Run: headless pygame with SDL's dummy video driver; simulated clock (each Clock.tick advances the game by its frame time, no real sleeping); random seed 0; keys injected as events and as key.get_pressed() state; mouse plan: one left click at the window centre at the start of phase 2, then a move to the lower-right quarter at the start of phase 3.
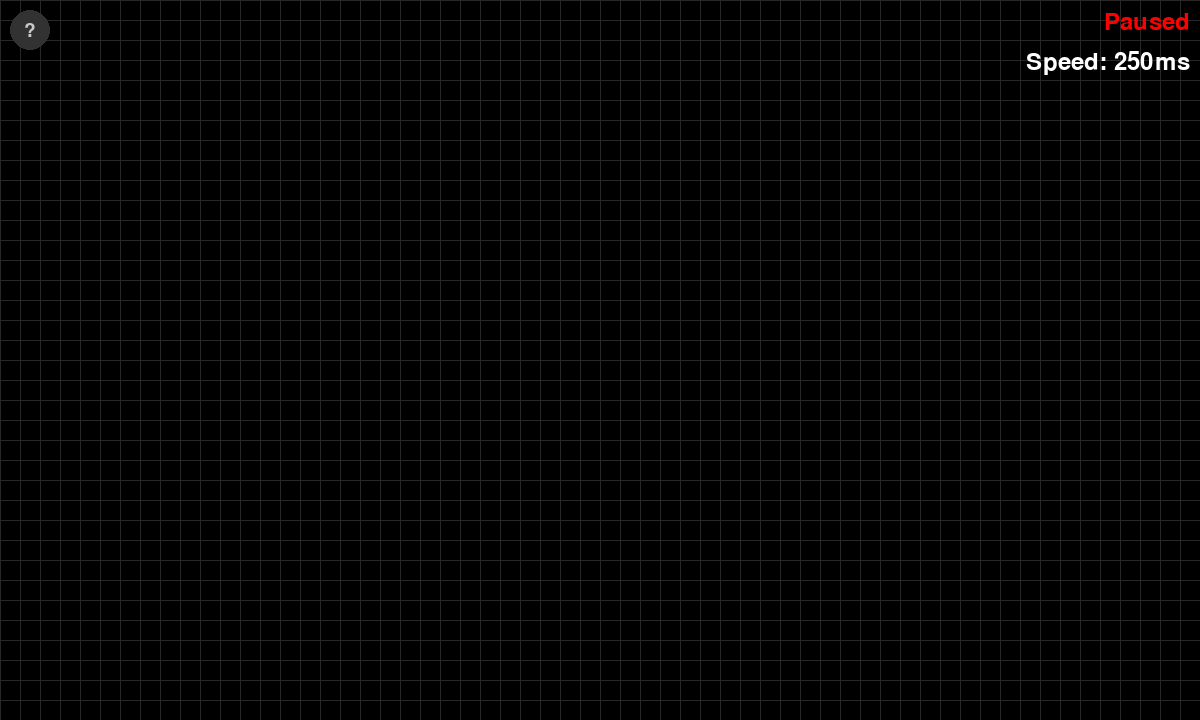
Frame 1 of 4 · flips 1–60 · no input
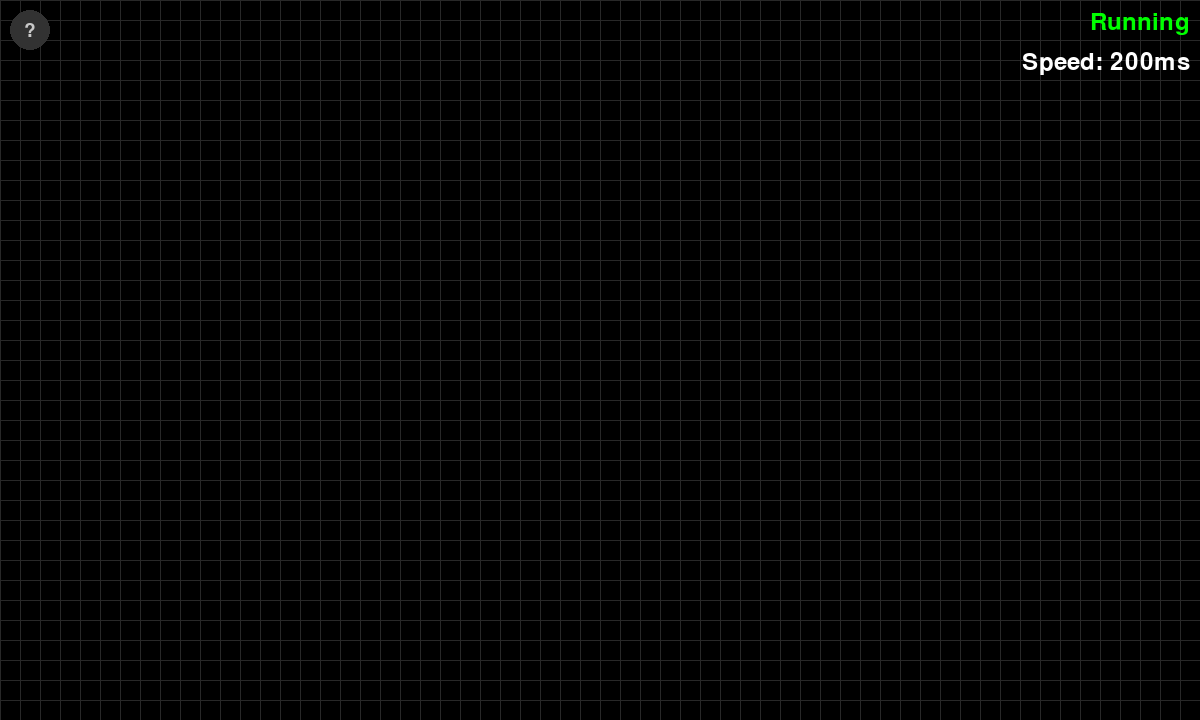
Frame 2 of 4 · flips 61–180 · clicked the window centre · tapped SPACE, RETURN · held RIGHT (→), D
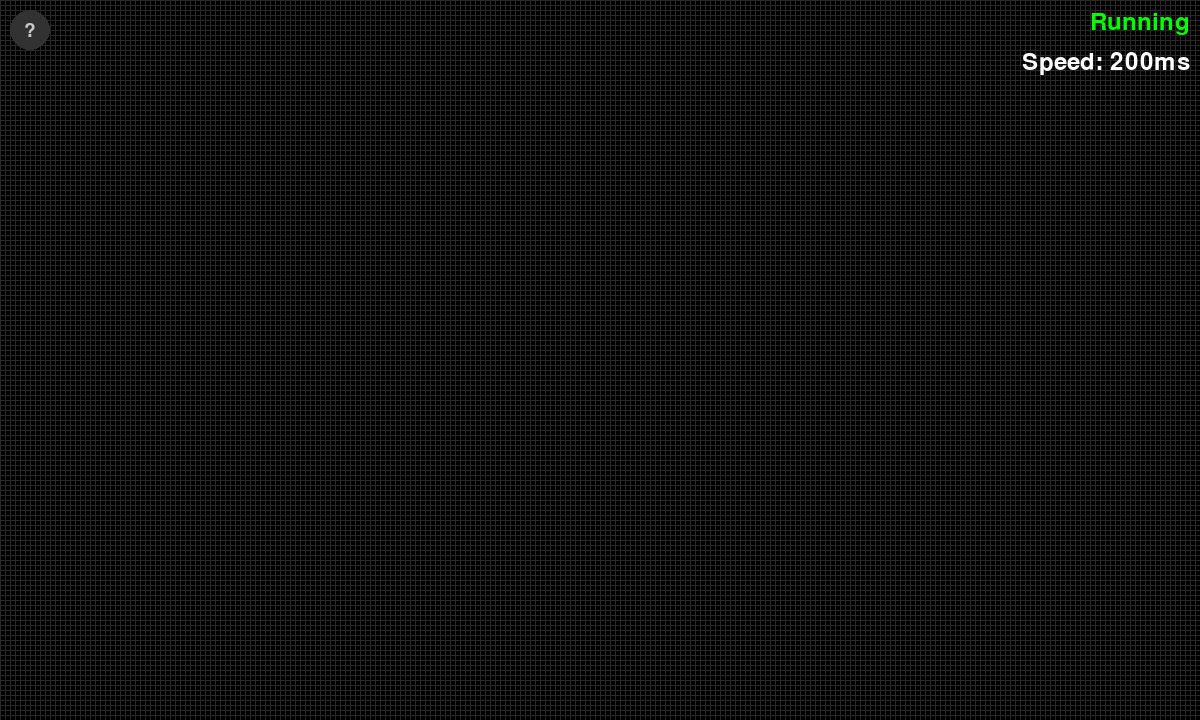
Frame 3 of 4 · flips 181–300 · moved the mouse to the lower-right quarter · held DOWN (↓), S
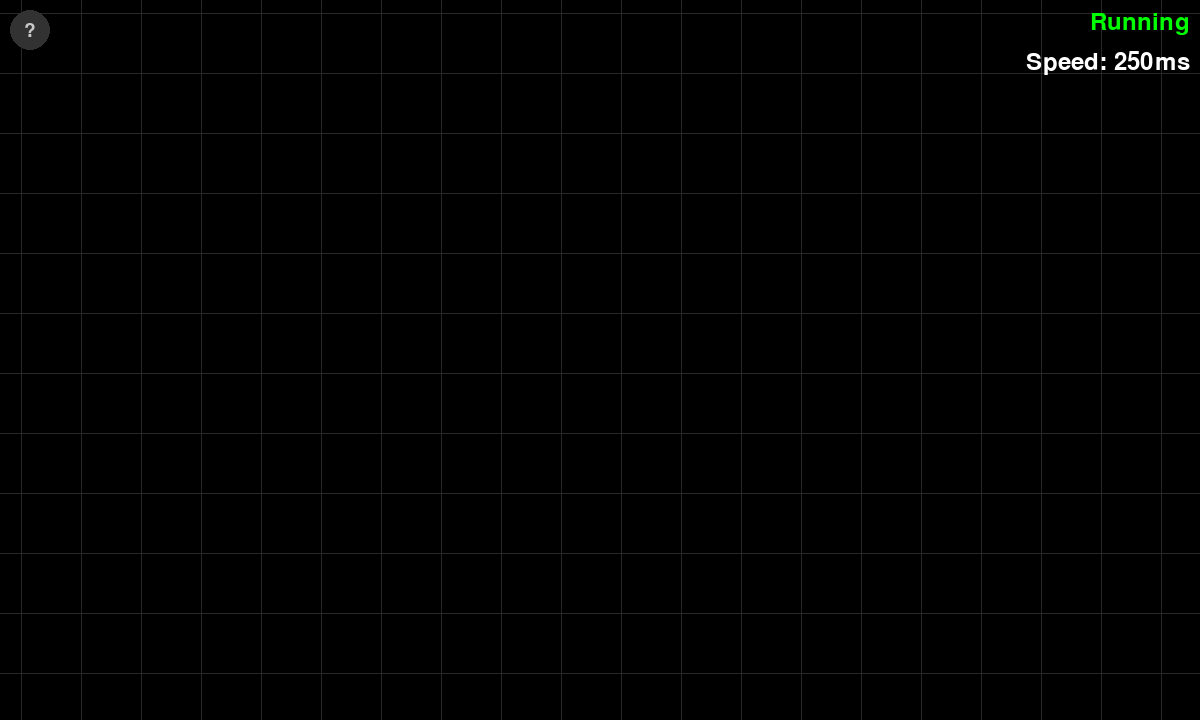
Frame 4 of 4 · flips 301–420 · held LEFT (←), A, UP (↑), W

The pygame program that drew these frames:

import pygame

# =========================
#        HILFSFUNKTIONEN
# =========================

def draw_grid(screen, cell_size, width, height, grid, offset_x, offset_y):
    """
    Zeichnet das Spielfeldgitter und die lebenden Zellen.

    Parameter:
    - screen: Das pygame-Fenster, auf das gezeichnet wird.
    - cell_size: Größe einer Zelle in Pixeln.
    - width, height: Größe des Fensters.
    - grid: Dictionary mit Zell-Koordinaten als Schlüssel und 1/0 für lebend/tot.
    - offset_x, offset_y: Verschiebung des sichtbaren Bereichs (Scrolling).
    """
    # Gitterlinien
    for x in range(-offset_x % cell_size, width, cell_size):
        pygame.draw.line(screen, (40, 40, 40), (x, 0), (x, height))
    for y in range(-offset_y % cell_size, height, cell_size):
        pygame.draw.line(screen, (40, 40, 40), (0, y), (width, y))
    # Zellen
    for (gx, gy), alive in grid.items():
        if alive:
            sx = gx * cell_size - offset_x
            sy = gy * cell_size - offset_y
            if 0 <= sx < width and 0 <= sy < height:
                pygame.draw.rect(screen, (255, 255, 255), (sx, sy, cell_size, cell_size))
                pygame.draw.rect(screen, (40, 40, 40), (sx, sy, cell_size, cell_size), 1)

def draw_status(screen, running, width, speed):
    """
    Zeigt den Simulationsstatus und die Geschwindigkeit an.

    Parameter:
    - screen: Das pygame-Fenster.
    - running: Bool, ob die Simulation läuft.
    - width: Fensterbreite (für Positionierung).
    - speed: Simulationsgeschwindigkeit in Millisekunden.
    """
    font = pygame.font.SysFont(None, 36)
    status = "Running" if running else "Paused"
    color = (0, 255, 0) if running else (255, 0, 0)
    text_status = font.render(status, True, color)
    text_speed = font.render(f"Speed: {speed}ms", True, (255, 255, 255))
    screen.blit(text_status, (width - text_status.get_width() - 10, 10))
    screen.blit(text_speed, (width - text_speed.get_width() - 10, 50))

def draw_help_icon(screen):
    """
    Zeichnet ein Fragezeichen-Icon oben links.

    Parameter:
    - screen: Das pygame-Fenster.
    """
    font = pygame.font.SysFont(None, 28)
    text = font.render("?", True, (200, 200, 200))
    text_rect = text.get_rect(center=(30, 30))
    pygame.draw.circle(screen, (50, 50, 50), (30, 30), 20)
    screen.blit(text, text_rect)

def draw_instructions(screen, width, height):
    """
    Zeigt ein Overlay mit Steuerungsanweisungen.

    Parameter:
    - screen: Das pygame-Fenster.
    - width, height: Fenstergröße (für zentrierte Anzeige).
    """
    font = pygame.font.SysFont("Arial", 24)
    lines = [
        "Steuerung:",
        "W/A/S/D: Bewegen auf dem Feld",
        "\u2191/\u2193: Vergroessern/Verkleinern",
        "\u2190/\u2192: Geschwindigkeit anpassen",
        "SPACE: Start/Pause",
        "N: Gitter leeren",
        "Linksklick: Zelle setzen/entfernen",
    ]
    box_w, box_h = 500, 250
    box_x, box_y = (width - box_w) // 2, (height - box_h) // 2
    overlay = pygame.Surface((box_w, box_h), pygame.SRCALPHA)
    overlay.fill((50, 50, 50, 200))
    screen.blit(overlay, (box_x, box_y))
    pygame.draw.rect(screen, (200, 200, 200), (box_x, box_y, box_w, box_h), 2, border_radius=15)
    for i, line in enumerate(lines):
        text = font.render(line, True, (255, 255, 255))
        screen.blit(text, (box_x + 20, box_y + 20 + i * 30))

# =========================
#        SPIELLOGIK
# =========================

def update_logic(grid):
    """
    Berechnet den nächsten Zustand des Spielfelds.

    Parameter:
    - grid: Dictionary mit Zell-Koordinaten als Schlüssel und 1/0 für lebend/tot.

    Rückgabe:
    - new_grid: Neues Dictionary mit aktualisiertem Zustand.
    """
    from collections import defaultdict
    neighbor_offsets = [(-1,-1), (-1,0), (-1,1), (0,-1), (0,1), (1,-1), (1,0), (1,1)]
    neighbor_counts = defaultdict(int)
    # Nachbarn zählen
    for (x, y), alive in grid.items():
        if alive:
            for dx, dy in neighbor_offsets:
                neighbor_counts[(x+dx, y+dy)] += 1
    new_grid = {}
    for cell, count in neighbor_counts.items():
        if grid.get(cell, 0):
            if count in (2, 3):
                new_grid[cell] = 1
        else:
            if count == 3:
                new_grid[cell] = 1
    return new_grid

# =========================
#        HAUPTPROGRAMM
# =========================

def main():
    """
    Hauptfunktion: Initialisiert Fenster, Variablen und startet die Hauptschleife.
    Steuert Eingaben, Spiellogik und Darstellung.
    """
    # Initialisierung
    pygame.init()
    pygame.display.set_caption("Conway's Game of Life")
    screen = pygame.display.set_mode((1200, 720))
    clock = pygame.time.Clock()
    width, height = 1200, 720

    # Spielfeld-Parameter
    cell_size = 20
    min_cell_size, max_cell_size = 5, 60
    offset_x, offset_y = 0, 0
    move_speed = 20

    # Simulations-Parameter
    logic_running = False
    logic_speed = 250  # in ms
    min_speed, max_speed = 50, 2000  # 50ms ist jetzt das Minimum!
    last_update_time = pygame.time.get_ticks()

    # Sonstiges
    grid = {}
    show_instructions = False
    mouse_down = False
    draw_mode = None  # <--- NEU: Merkt sich, ob wir setzen oder entfernen
    running = True

    while running:
        current_time = pygame.time.get_ticks()
        keys = pygame.key.get_pressed()

        # Spielfeld verschieben
        if keys[pygame.K_w]:
            offset_y = max(offset_y - move_speed, 0)
        if keys[pygame.K_s]:
            offset_y += move_speed
        if keys[pygame.K_a]:
            offset_x = max(offset_x - move_speed, 0)
        if keys[pygame.K_d]:
            offset_x += move_speed

        # Zoom
        if keys[pygame.K_UP]:
            old = cell_size
            cell_size = min(cell_size + 1, max_cell_size)
            if cell_size != old:
                mx, my = pygame.mouse.get_pos()
                scale = cell_size / old
                offset_x = int(mx + (offset_x - mx) * scale)
                offset_y = int(my + (offset_y - my) * scale)
        if keys[pygame.K_DOWN]:
            old = cell_size
            cell_size = max(cell_size - 1, min_cell_size)
            if cell_size != old:
                mx, my = pygame.mouse.get_pos()
                scale = cell_size / old
                offset_x = int(mx + (offset_x - mx) * scale)
                offset_y = int(my + (offset_y - my) * scale)

        # Events
        for event in pygame.event.get():
            if event.type == pygame.QUIT:
                running = False

            elif event.type == pygame.KEYDOWN:
                if event.key == pygame.K_SPACE:
                    logic_running = not logic_running
                elif event.key == pygame.K_RIGHT:
                    logic_speed = max(min_speed, logic_speed - 50)  # Schneller, aber nicht unter 50ms
                elif event.key == pygame.K_LEFT:
                    logic_speed = min(max_speed, logic_speed + 50)  # Langsamer, max 2000ms
                elif event.key == pygame.K_n:
                    grid = {}

            elif event.type == pygame.MOUSEBUTTONDOWN:
                if event.button == 1:
                    mouse_down = True
                    mx, my = pygame.mouse.get_pos()
                    # Hilfe-Icon
                    if 10 <= mx <= 50 and 10 <= my <= 50:
                        show_instructions = not show_instructions
                    else:
                        gx = (mx + offset_x) // cell_size
                        gy = (my + offset_y) // cell_size
                        current = grid.get((gx, gy), 0)
                        grid[(gx, gy)] = 1 - current
                        draw_mode = 0 if current else 1  # <--- Merke, was gemacht wurde

            elif event.type == pygame.MOUSEBUTTONUP:
                if event.button == 1:
                    mouse_down = False
                    draw_mode = None  # <--- Reset

        # Zellen setzen oder entfernen beim Ziehen
        if mouse_down and draw_mode is not None:
            mx, my = pygame.mouse.get_pos()
            gx = (mx + offset_x) // cell_size
            gy = (my + offset_y) // cell_size
            grid[(gx, gy)] = draw_mode

        # Begrenzung der Geschwindigkeit auf mindestens 50ms
        if logic_speed < min_speed:
            logic_speed = min_speed

        # Spiellogik aktualisieren
        if logic_running and current_time - last_update_time >= logic_speed:
            grid = update_logic(grid)
            last_update_time = current_time

        # Zeichnen
        clock.tick(30)
        screen.fill((0, 0, 0))
        draw_grid(screen, cell_size, width, height, grid, offset_x, offset_y)
        draw_status(screen, logic_running, width, logic_speed)
        draw_help_icon(screen)
        if show_instructions:
            draw_instructions(screen, width, height)
        pygame.display.flip()

    pygame.quit()

if __name__ == "__main__":
    main()
